Image classification data set "hand_gestures_data" (abhishekjagtap1/Control_MountainCar-v0_using_Hand_Gestures_Real_Time on GitHub). Class labels (3): move back, move forward, stop sign.

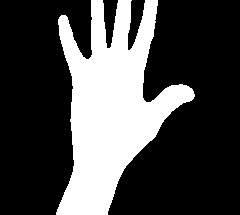
Label: move forward

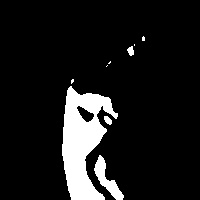
Label: stop sign

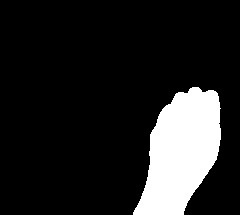
Label: move back

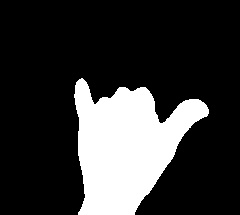
Label: stop sign

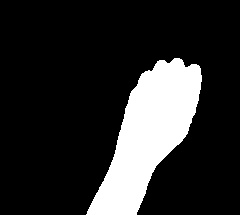
Label: move back

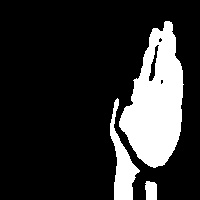
Label: move forward
